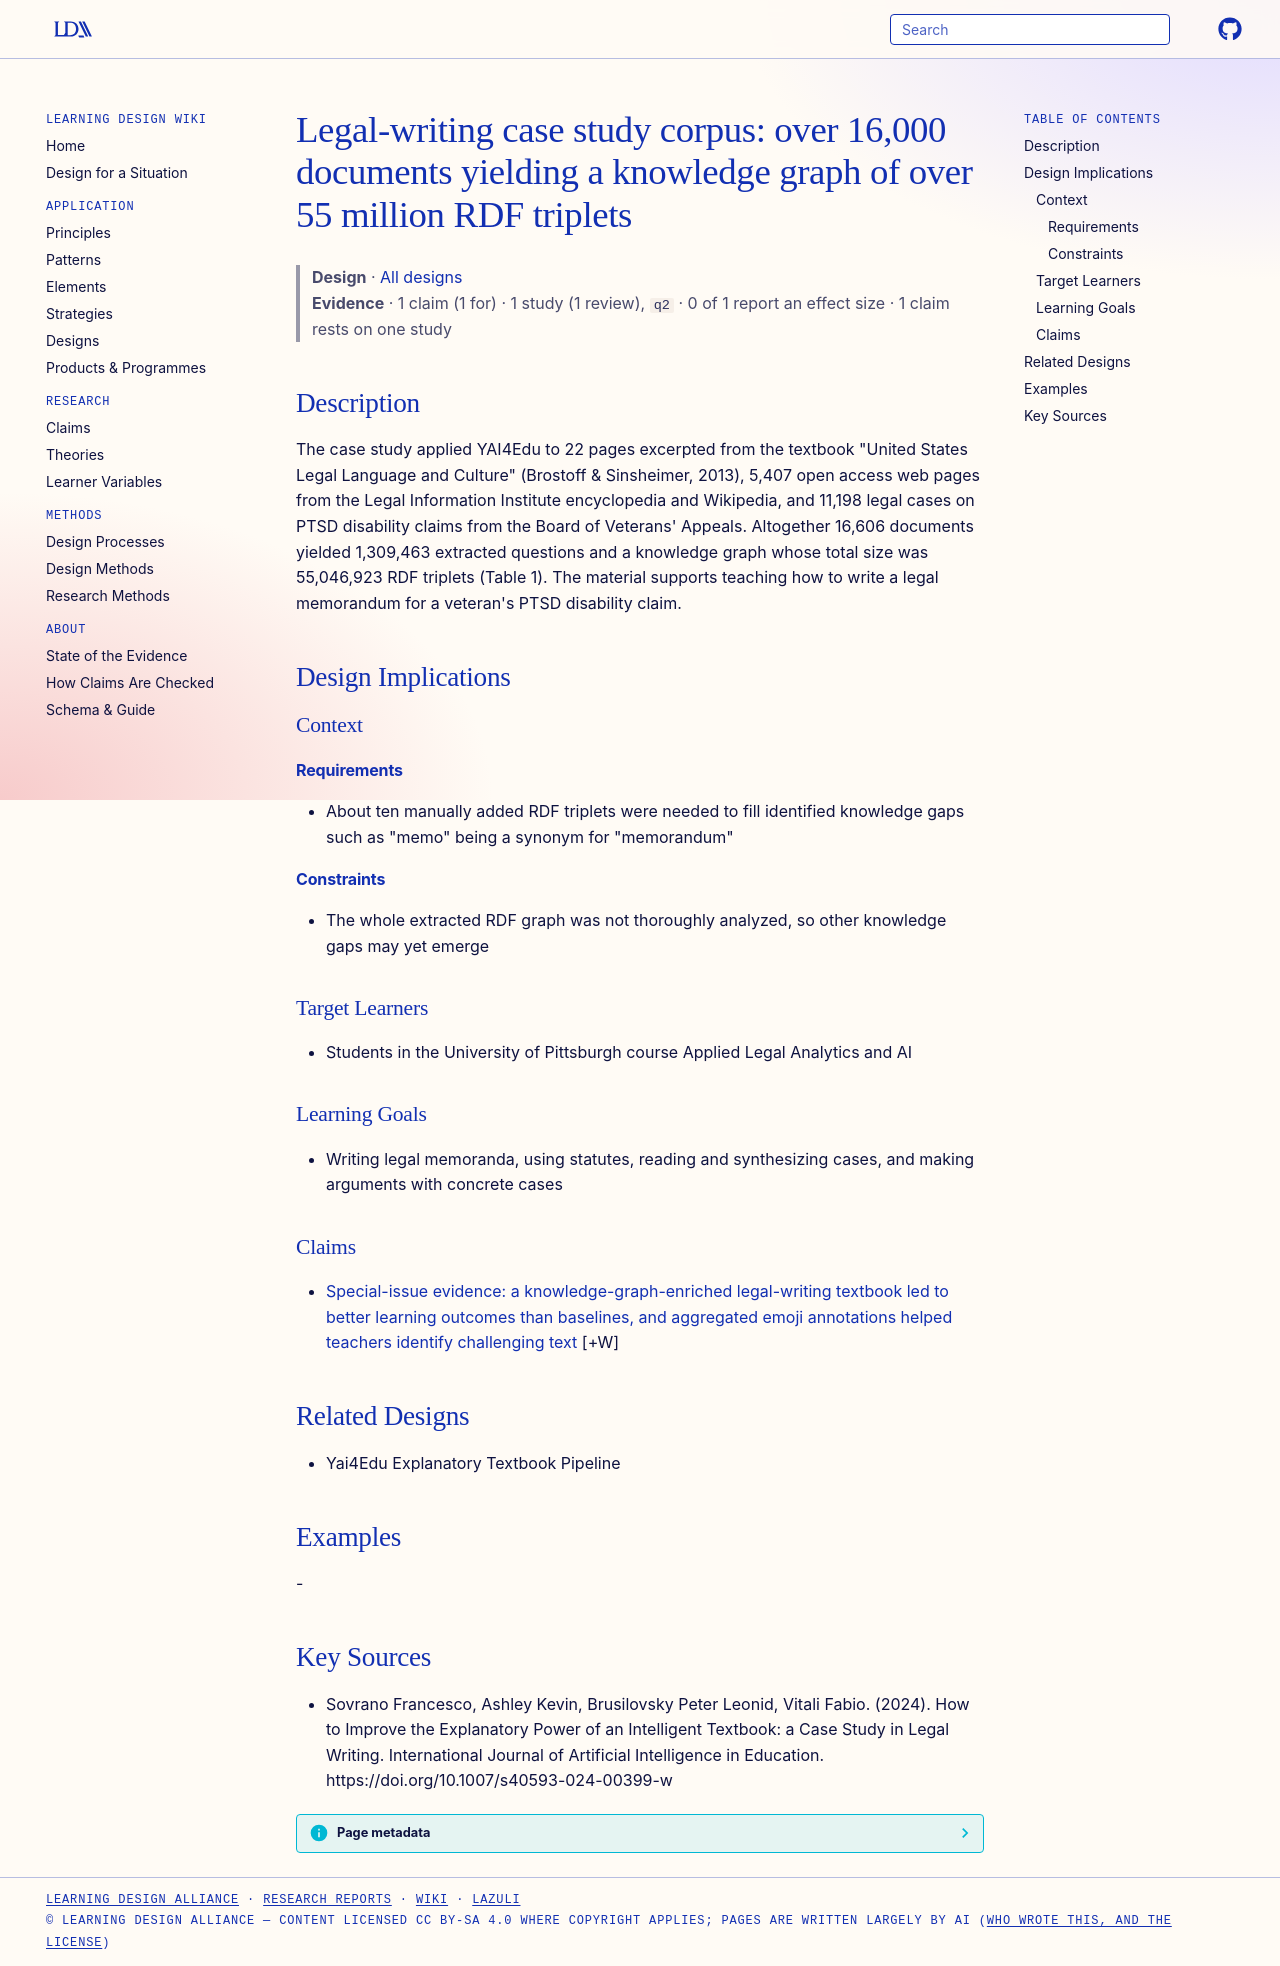

repository: Learning-Design-Alliance/learning-wiki · page: designs/legal-writing-case-study-corpus/index.html · generator: mkdocs

---
type: design
id: legal-writing-case-study-corpus
title: "Legal-writing case study corpus: over 16,000 documents yielding a knowledge graph of over 55 million RDF triplets"
description: "The case study applied YAI4Edu to 22 pages excerpted from the textbook \"United States Legal Language and Culture\" (Brostoff & Sinsheimer, 2013), 5,407 open access web pages from the Legal Information Institute encyclo..."
status: review
generated:
  by: "process:settle-candidates"
  at: 2026-10-27
sources:
  - id: sovrano-francesco-2024
    resource: "https://doi.org/10.1007/s40593-024-00399-w"
    title: "Sovrano Francesco, Ashley Kevin, Brusilovsky Peter Leonid, Vitali Fabio. (2024). How to Improve the Explanatory Power of an Intelligent Textbook: a Case Study in Legal Writing. International Journal of Artificial Intelligence in Education. https://doi.org/10.1007/s40593-024-00399-w"
    author: Sovrano Francesco, Ashley Kevin, Brusilovsky Peter Leonid, Vitali Fabio
---

# Legal-writing case study corpus: over 16,000 documents yielding a knowledge graph of over 55 million RDF triplets

> **Design** · [All designs](index.md)
> **Evidence** · 1 claim (1 for) · 1 study (1 review), `q2` · 0 of 1 report an effect size · 1 claim rests on one study

## Description
The case study applied YAI4Edu to 22 pages excerpted from the textbook "United States Legal Language and Culture" (Brostoff & Sinsheimer, 2013), 5,407 open access web pages from the Legal Information Institute encyclopedia and Wikipedia, and 11,198 legal cases on PTSD disability claims from the Board of Veterans' Appeals. Altogether 16,606 documents yielded 1,309,463 extracted questions and a knowledge graph whose total size was 55,046,923 RDF triplets (Table 1). The material supports teaching how to write a legal memorandum for a veteran's PTSD disability claim.

## Design Implications

### Context
#### Requirements
- About ten manually added RDF triplets were needed to fill identified knowledge gaps such as "memo" being a synonym for "memorandum"
#### Constraints
- The whole extracted RDF graph was not thoroughly analyzed, so other knowledge gaps may yet emerge

### Target Learners
- Students in the University of Pittsburgh course Applied Legal Analytics and AI

### Learning Goals
- Writing legal memoranda, using statutes, reading and synthesizing cases, and making arguments with concrete cases

### Claims

- [Special-issue evidence: a knowledge-graph-enriched legal-writing textbook led to better learning outcomes than baselines, and aggregated emoji annotations helped teachers identify challenging text](../claims/special-issue-textbook-enhancements-outcomes.md) [+W]

## Related Designs
- Yai4Edu Explanatory Textbook Pipeline

## Examples
-

## Key Sources
- Sovrano Francesco, Ashley Kevin, Brusilovsky Peter Leonid, Vitali Fabio. (2024). How to Improve the Explanatory Power of an Intelligent Textbook: a Case Study in Legal Writing. International Journal of Artificial Intelligence in Education. https://doi.org/10.1007/s40593-024-00399-w
